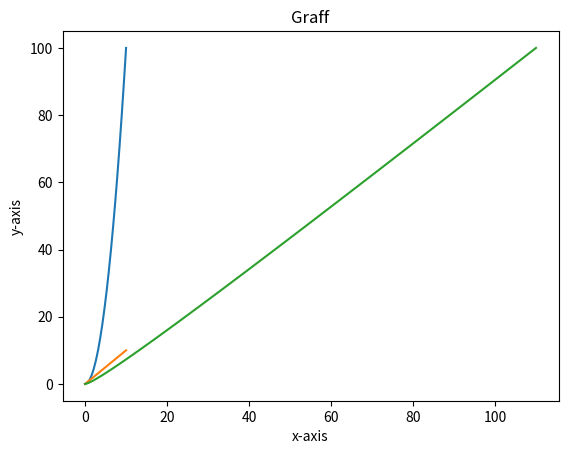

Python code for this plot:
import matplotlib.pyplot as plt
import numpy as np
import pandas as pd

x = np.linspace(0,10,20)
y = x * x
z = x + y

plt.plot(x,y,x,x,z,y)
plt.xlabel('x-axis')
plt.ylabel('y-axis')
plt.title('Graff')

plt.show()
